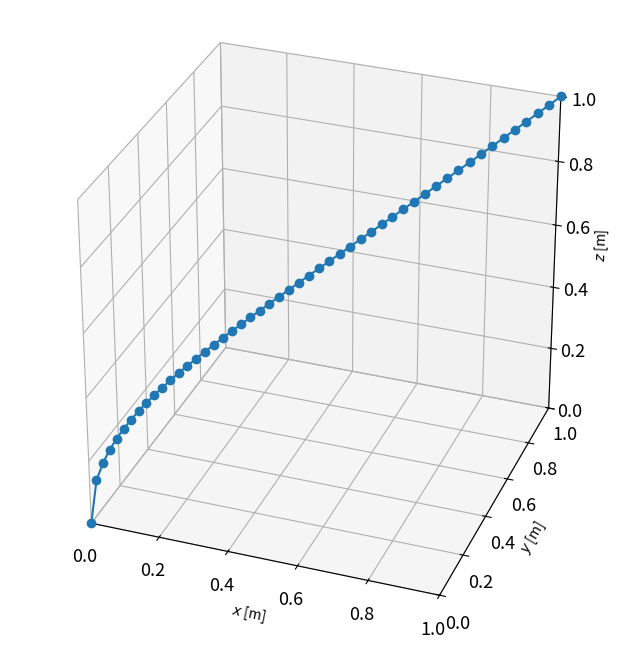

Recreate this plot in Python.
# Short 3D plotting demo.

import numpy as np
import matplotlib.pyplot as plt
from mpl_toolkits import mplot3d

x = np.linspace(0,1,50)
y = x**2
z = np.sqrt(x)

fig1 = plt.figure(figsize=(8,8))
ax1 = plt.axes(projection='3d')
ax1.set_box_aspect((1,1,1))
ax1.plot3D(x,y,z,'-o')
ax1.view_init(30,-70) # tilt, rotate angles
ax1.set_xlabel('$x$ [m]')
ax1.set_ylabel('$y$ [m]')
ax1.set_zlabel('$z$ [m]')
ax1.set_xlim(0,1)
ax1.set_ylim(0,1)
ax1.set_zlim(0,1)
ax1.tick_params('both', length=10, width=1.2, which='major',labelsize=13)

plt.show()